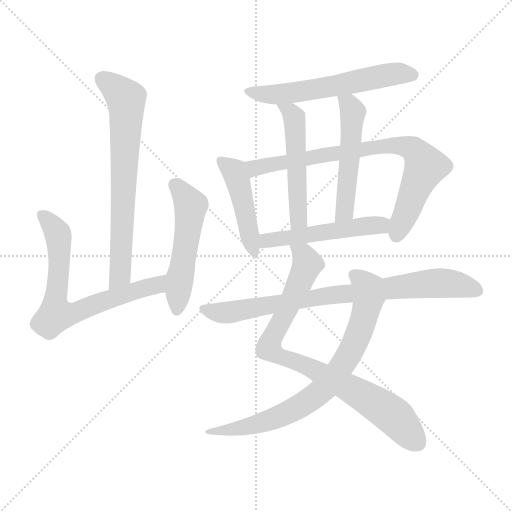
t = 0.00 s
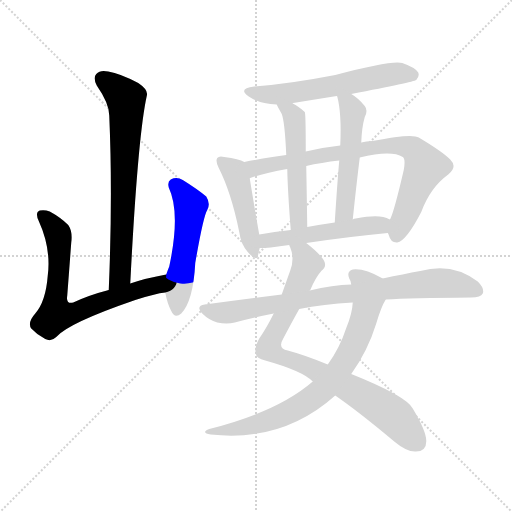
t = 1.86 s
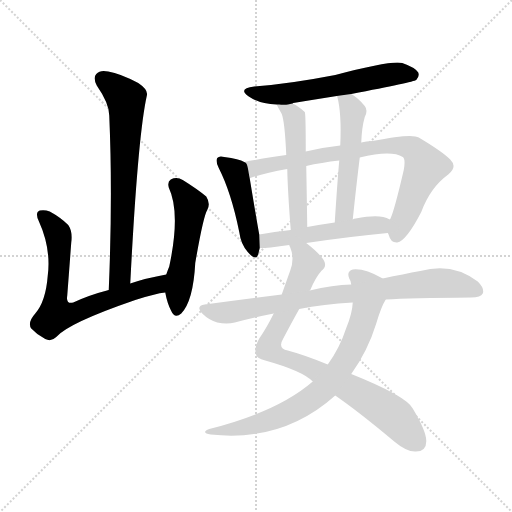
t = 3.72 s
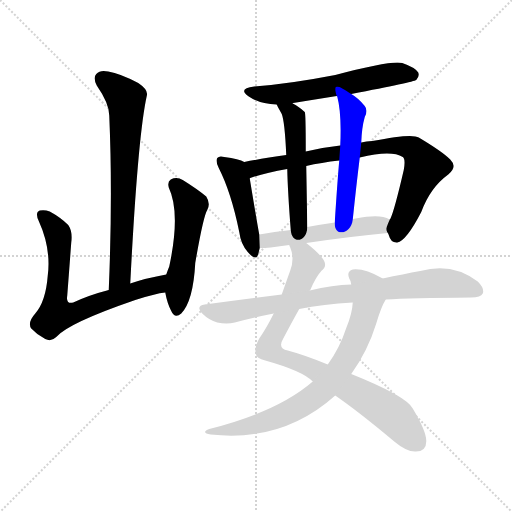
t = 5.57 s
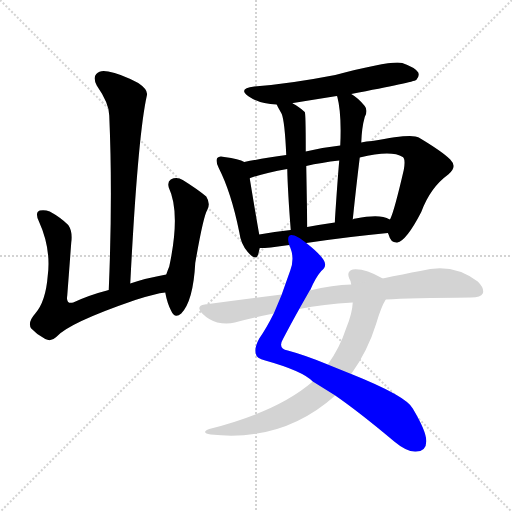
t = 7.43 s
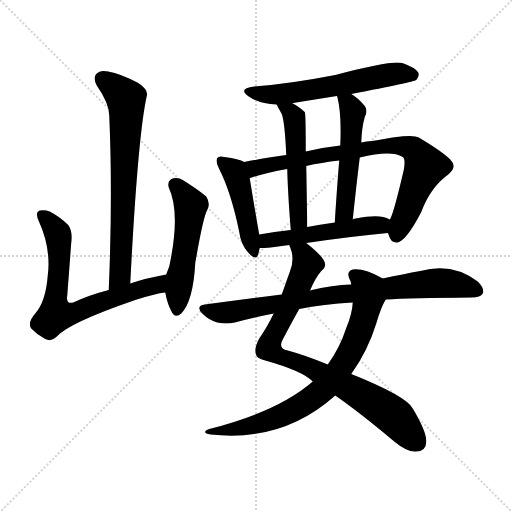
t = 9.29 s

The animated SVG that drew these frames (rendered in a browser with its animation timeline set to each time). Animation: 12 CSS @keyframes rules; one cycle of 9.29 s.

<svg version="1.1" viewBox="0 0 1024 1024" xmlns="http://www.w3.org/2000/svg">
  <g stroke="lightgray" stroke-dasharray="1,1" stroke-width="1" transform="scale(4, 4)">
    <line x1="0" y1="0" x2="256" y2="256"></line>
    <line x1="256" y1="0" x2="0" y2="256"></line>
    <line x1="128" y1="0" x2="128" y2="256"></line>
    <line x1="0" y1="128" x2="256" y2="128"></line>
  </g>
<g transform="scale(1, -1) translate(0, -900)">
   <style type="text/css">
    @keyframes keyframes0 {
      from {
       stroke: blue;
       stroke-dashoffset: 700;
       stroke-width: 128;
       }
       69% {
       animation-timing-function: step-end;
       stroke: blue;
       stroke-dashoffset: 0;
       stroke-width: 128;
       }
       to {
       stroke: black;
       stroke-width: 1024;
       }
       }
       #make-me-a-hanzi-animation-0 {
         animation: keyframes0 0.819661s both;
         animation-delay: 0.000000s;
         animation-timing-function: linear;
       }
    @keyframes keyframes1 {
      from {
       stroke: blue;
       stroke-dashoffset: 695;
       stroke-width: 128;
       }
       69% {
       animation-timing-function: step-end;
       stroke: blue;
       stroke-dashoffset: 0;
       stroke-width: 128;
       }
       to {
       stroke: black;
       stroke-width: 1024;
       }
       }
       #make-me-a-hanzi-animation-1 {
         animation: keyframes1 0.815592s both;
         animation-delay: 0.819661s;
         animation-timing-function: linear;
       }
    @keyframes keyframes2 {
      from {
       stroke: blue;
       stroke-dashoffset: 518;
       stroke-width: 128;
       }
       63% {
       animation-timing-function: step-end;
       stroke: blue;
       stroke-dashoffset: 0;
       stroke-width: 128;
       }
       to {
       stroke: black;
       stroke-width: 1024;
       }
       }
       #make-me-a-hanzi-animation-2 {
         animation: keyframes2 0.671549s both;
         animation-delay: 1.635254s;
         animation-timing-function: linear;
       }
    @keyframes keyframes3 {
      from {
       stroke: blue;
       stroke-dashoffset: 588;
       stroke-width: 128;
       }
       66% {
       animation-timing-function: step-end;
       stroke: blue;
       stroke-dashoffset: 0;
       stroke-width: 128;
       }
       to {
       stroke: black;
       stroke-width: 1024;
       }
       }
       #make-me-a-hanzi-animation-3 {
         animation: keyframes3 0.728516s both;
         animation-delay: 2.306803s;
         animation-timing-function: linear;
       }
    @keyframes keyframes4 {
      from {
       stroke: blue;
       stroke-dashoffset: 456;
       stroke-width: 128;
       }
       60% {
       animation-timing-function: step-end;
       stroke: blue;
       stroke-dashoffset: 0;
       stroke-width: 128;
       }
       to {
       stroke: black;
       stroke-width: 1024;
       }
       }
       #make-me-a-hanzi-animation-4 {
         animation: keyframes4 0.621094s both;
         animation-delay: 3.035319s;
         animation-timing-function: linear;
       }
    @keyframes keyframes5 {
      from {
       stroke: blue;
       stroke-dashoffset: 785;
       stroke-width: 128;
       }
       72% {
       animation-timing-function: step-end;
       stroke: blue;
       stroke-dashoffset: 0;
       stroke-width: 128;
       }
       to {
       stroke: black;
       stroke-width: 1024;
       }
       }
       #make-me-a-hanzi-animation-5 {
         animation: keyframes5 0.888835s both;
         animation-delay: 3.656413s;
         animation-timing-function: linear;
       }
    @keyframes keyframes6 {
      from {
       stroke: blue;
       stroke-dashoffset: 515;
       stroke-width: 128;
       }
       63% {
       animation-timing-function: step-end;
       stroke: blue;
       stroke-dashoffset: 0;
       stroke-width: 128;
       }
       to {
       stroke: black;
       stroke-width: 1024;
       }
       }
       #make-me-a-hanzi-animation-6 {
         animation: keyframes6 0.669108s both;
         animation-delay: 4.545247s;
         animation-timing-function: linear;
       }
    @keyframes keyframes7 {
      from {
       stroke: blue;
       stroke-dashoffset: 511;
       stroke-width: 128;
       }
       62% {
       animation-timing-function: step-end;
       stroke: blue;
       stroke-dashoffset: 0;
       stroke-width: 128;
       }
       to {
       stroke: black;
       stroke-width: 1024;
       }
       }
       #make-me-a-hanzi-animation-7 {
         animation: keyframes7 0.665853s both;
         animation-delay: 5.214355s;
         animation-timing-function: linear;
       }
    @keyframes keyframes8 {
      from {
       stroke: blue;
       stroke-dashoffset: 507;
       stroke-width: 128;
       }
       62% {
       animation-timing-function: step-end;
       stroke: blue;
       stroke-dashoffset: 0;
       stroke-width: 128;
       }
       to {
       stroke: black;
       stroke-width: 1024;
       }
       }
       #make-me-a-hanzi-animation-8 {
         animation: keyframes8 0.662598s both;
         animation-delay: 5.880208s;
         animation-timing-function: linear;
       }
    @keyframes keyframes9 {
      from {
       stroke: blue;
       stroke-dashoffset: 848;
       stroke-width: 128;
       }
       73% {
       animation-timing-function: step-end;
       stroke: blue;
       stroke-dashoffset: 0;
       stroke-width: 128;
       }
       to {
       stroke: black;
       stroke-width: 1024;
       }
       }
       #make-me-a-hanzi-animation-9 {
         animation: keyframes9 0.940104s both;
         animation-delay: 6.542806s;
         animation-timing-function: linear;
       }
    @keyframes keyframes10 {
      from {
       stroke: blue;
       stroke-dashoffset: 757;
       stroke-width: 128;
       }
       71% {
       animation-timing-function: step-end;
       stroke: blue;
       stroke-dashoffset: 0;
       stroke-width: 128;
       }
       to {
       stroke: black;
       stroke-width: 1024;
       }
       }
       #make-me-a-hanzi-animation-10 {
         animation: keyframes10 0.866048s both;
         animation-delay: 7.482910s;
         animation-timing-function: linear;
       }
    @keyframes keyframes11 {
      from {
       stroke: blue;
       stroke-dashoffset: 811;
       stroke-width: 128;
       }
       73% {
       animation-timing-function: step-end;
       stroke: blue;
       stroke-dashoffset: 0;
       stroke-width: 128;
       }
       to {
       stroke: black;
       stroke-width: 1024;
       }
       }
       #make-me-a-hanzi-animation-11 {
         animation: keyframes11 0.909993s both;
         animation-delay: 8.348958s;
         animation-timing-function: linear;
       }
</style>
<path d="M 260.5 333.0 Q 275.5 627.0 293.5 708.0 Q 297.5 720.0 276.5 734.0 Q 240.5 753.0 216.5 757.0 Q 200.5 761.0 192.5 752.0 Q 185.5 745.0 193.5 729.0 Q 218.5 693.0 218.5 669.0 Q 225.5 509.0 217.5 320.0 C 216.5 290.0 258.5 303.0 260.5 333.0 Z" fill="lightgray"></path> 
<path d="M 332.5 351.0 Q 292.5 344.0 260.5 333.0 L 217.5 320.0 Q 178.5 310.0 146.5 295.0 Q 131.5 291.0 134.5 309.0 Q 138.5 361.0 142.5 415.0 Q 145.5 437.0 136.5 450.0 Q 121.5 465.0 99.5 477.0 Q 89.5 481.0 79.5 479.0 Q 69.5 475.0 77.5 458.0 Q 102.5 403.0 95.5 349.0 Q 91.5 297.0 70.5 273.0 Q 54.5 255.0 62.5 243.0 Q 74.5 230.0 90.5 222.0 Q 102.5 216.0 112.5 226.0 Q 136.5 254.0 270.5 300.0 Q 310.5 313.0 330.5 315.0 C 360.5 320.0 361.5 357.0 332.5 351.0 Z" fill="lightgray"></path> 
<path d="M 330.5 315.0 Q 334.5 293.0 342.5 278.0 Q 349.5 262.0 362.5 273.0 Q 386.5 298.0 390.5 374.0 Q 406.5 467.0 414.5 480.0 Q 421.5 493.0 412.5 507.0 Q 394.5 522.0 365.5 540.0 Q 353.5 547.0 341.5 541.0 Q 334.5 537.0 337.5 525.0 Q 361.5 474.0 338.5 367.0 Q 335.5 360.0 332.5 351.0 L 330.5 315.0 Z" fill="lightgray"></path> 
<path d="M 702.5 712.0 Q 826.5 736.0 832.5 740.0 Q 839.5 747.0 836.5 755.0 Q 830.5 765.0 804.5 774.0 Q 783.5 780.0 670.5 750.0 Q 577.5 732.0 508.5 727.0 Q 474.5 723.0 497.5 707.0 Q 519.5 692.0 553.5 691.0 C 572.5 690.0 572.5 690.0 585.5 693.0 Q 585.5 694.0 586.5 694.0 Q 629.5 701.0 673.5 708.0 L 702.5 712.0 Z" fill="lightgray"></path> 
<path d="M 488.5 576.0 Q 478.5 582.0 448.5 586.0 Q 438.5 589.0 434.5 584.0 Q 430.5 578.0 437.5 564.0 Q 462.5 515.0 478.5 436.0 Q 481.5 412.0 495.5 396.0 Q 511.5 377.0 516.5 391.0 Q 517.5 397.0 519.5 404.0 L 518.5 431.0 Q 515.5 446.0 499.5 543.0 C 494.5 573.0 494.5 573.0 488.5 576.0 Z" fill="lightgray"></path> 
<path d="M 775.5 434.0 Q 776.5 433.0 777.5 430.0 Q 781.5 414.0 794.5 415.0 Q 812.5 418.0 842.5 476.0 Q 860.5 525.0 896.5 551.0 Q 915.5 566.0 900.5 581.0 Q 884.5 597.0 837.5 625.0 Q 824.5 634.0 744.5 618.0 Q 732.5 618.0 722.5 615.0 L 680.5 609.0 Q 643.5 605.0 611.5 597.0 L 572.5 590.0 Q 523.5 583.0 488.5 576.0 C 459.5 570.0 471.5 533.0 499.5 543.0 Q 498.5 544.0 500.5 544.0 Q 528.5 554.0 574.5 562.0 L 612.5 568.0 Q 642.5 575.0 678.5 579.0 L 719.5 585.0 Q 782.5 600.0 805.5 586.0 Q 811.5 582.0 807.5 560.0 Q 788.5 478.0 780.5 462.0 Q 779.5 462.0 779.5 461.0 C 771.5 442.0 771.5 442.0 775.5 434.0 Z" fill="lightgray"></path> 
<path d="M 553.5 691.0 Q 553.5 690.0 563.5 672.0 Q 569.5 657.0 572.5 590.0 L 574.5 562.0 Q 575.5 516.0 581.5 440.0 C 583.5 410.0 614.5 416.0 614.5 446.0 Q 613.5 513.0 612.5 568.0 L 611.5 597.0 Q 611.5 675.0 609.5 676.0 Q 596.5 688.0 585.5 693.0 C 559.5 707.0 540.5 718.0 553.5 691.0 Z" fill="lightgray"></path> 
<path d="M 722.5 615.0 Q 723.5 645.0 729.5 666.0 Q 736.5 679.0 729.5 688.0 Q 716.5 704.0 702.5 712.0 C 677.5 728.0 664.5 737.0 673.5 708.0 L 674.5 707.0 Q 683.5 673.0 680.5 609.0 L 678.5 579.0 Q 674.5 533.0 669.5 455.0 C 667.5 425.0 702.5 431.0 705.5 461.0 Q 712.5 528.0 719.5 585.0 L 722.5 615.0 Z" fill="lightgray"></path> 
<path d="M 612.5 414.0 Q 700.5 427.0 775.5 434.0 C 805.5 437.0 806.5 448.0 779.5 461.0 Q 773.5 465.0 766.5 466.0 Q 747.5 470.0 711.5 463.0 Q 707.5 463.0 705.5 461.0 L 669.5 455.0 Q 641.5 451.0 614.5 446.0 L 581.5 440.0 Q 548.5 437.0 518.5 431.0 C 489.5 425.0 489.5 403.0 519.5 404.0 Q 528.5 404.0 541.5 405.0 Q 559.5 408.0 578.5 410.0 L 612.5 414.0 Z" fill="lightgray"></path> 
<path d="M 670.5 109.0 Q 719.5 75.0 788.5 17.0 Q 813.5 -4.0 831.5 -3.0 Q 852.5 -3.0 852.5 17.0 Q 853.5 36.0 825.5 83.0 Q 812.5 108.0 702.5 152.0 L 655.5 171.0 Q 609.5 190.0 575.5 199.0 Q 554.5 203.0 566.5 223.0 Q 585.5 259.0 598.5 282.0 L 619.5 319.0 Q 619.5 320.0 620.5 320.0 Q 630.5 344.0 642.5 358.0 Q 652.5 365.0 649.5 375.0 Q 645.5 388.0 612.5 414.0 C 589.5 433.0 569.5 439.0 578.5 410.0 Q 578.5 409.0 580.5 405.0 Q 589.5 383.0 580.5 359.0 Q 571.5 334.0 563.5 311.0 L 547.5 273.0 Q 532.5 243.0 518.5 223.0 Q 508.5 205.0 511.5 193.0 Q 512.5 183.0 530.5 179.0 Q 605.5 158.0 625.5 137.0 L 670.5 109.0 Z" fill="lightgray"></path> 
<path d="M 625.5 137.0 Q 556.5 77.0 418.5 42.0 Q 400.5 35.0 421.5 31.0 Q 565.5 15.0 670.5 109.0 L 702.5 152.0 Q 735.5 198.0 752.5 253.0 Q 762.5 287.0 771.5 301.0 C 785.5 328.0 787.5 332.0 765.5 343.0 Q 728.5 364.0 705.5 361.0 Q 692.5 357.0 698.5 343.0 Q 701.5 339.0 702.5 331.0 L 705.5 295.0 Q 704.5 273.0 692.5 244.0 Q 679.5 204.0 655.5 171.0 L 625.5 137.0 Z" fill="lightgray"></path> 
<path d="M 771.5 301.0 Q 819.5 304.0 942.5 305.0 Q 961.5 305.0 965.5 313.0 Q 969.5 323.0 955.5 337.0 Q 904.5 376.0 840.5 358.0 Q 807.5 352.0 765.5 343.0 L 702.5 331.0 Q 665.5 330.0 619.5 319.0 L 563.5 311.0 Q 490.5 302.0 409.5 291.0 Q 390.5 288.0 404.5 273.0 Q 417.5 260.0 434.5 255.0 Q 453.5 251.0 469.5 255.0 Q 506.5 265.0 547.5 273.0 L 598.5 282.0 Q 646.5 292.0 705.5 295.0 L 771.5 301.0 Z" fill="lightgray"></path> 
      <clipPath id="make-me-a-hanzi-clip-0">
      <path d="M 260.5 333.0 Q 275.5 627.0 293.5 708.0 Q 297.5 720.0 276.5 734.0 Q 240.5 753.0 216.5 757.0 Q 200.5 761.0 192.5 752.0 Q 185.5 745.0 193.5 729.0 Q 218.5 693.0 218.5 669.0 Q 225.5 509.0 217.5 320.0 C 216.5 290.0 258.5 303.0 260.5 333.0 Z" fill="lightgray"></path>
      </clipPath>
      <path clip-path="url(#make-me-a-hanzi-clip-0)" d="M 204.5 743.0 L 252.5 703.0 L 253.5 685.0 L 242.5 370.0 L 240.5 350.0 L 222.5 328.0 " fill="none" id="make-me-a-hanzi-animation-0" stroke-dasharray="572 1144" stroke-linecap="round"></path>

      <clipPath id="make-me-a-hanzi-clip-1">
      <path d="M 332.5 351.0 Q 292.5 344.0 260.5 333.0 L 217.5 320.0 Q 178.5 310.0 146.5 295.0 Q 131.5 291.0 134.5 309.0 Q 138.5 361.0 142.5 415.0 Q 145.5 437.0 136.5 450.0 Q 121.5 465.0 99.5 477.0 Q 89.5 481.0 79.5 479.0 Q 69.5 475.0 77.5 458.0 Q 102.5 403.0 95.5 349.0 Q 91.5 297.0 70.5 273.0 Q 54.5 255.0 62.5 243.0 Q 74.5 230.0 90.5 222.0 Q 102.5 216.0 112.5 226.0 Q 136.5 254.0 270.5 300.0 Q 310.5 313.0 330.5 315.0 C 360.5 320.0 361.5 357.0 332.5 351.0 Z" fill="lightgray"></path>
      </clipPath>
      <path clip-path="url(#make-me-a-hanzi-clip-1)" d="M 85.5 469.0 L 116.5 430.0 L 118.5 363.0 L 111.5 271.0 L 155.5 276.0 L 200.5 296.0 L 308.5 328.0 L 325.5 345.0 " fill="none" id="make-me-a-hanzi-animation-1" stroke-dasharray="567 1134" stroke-linecap="round"></path>

      <clipPath id="make-me-a-hanzi-clip-2">
      <path d="M 330.5 315.0 Q 334.5 293.0 342.5 278.0 Q 349.5 262.0 362.5 273.0 Q 386.5 298.0 390.5 374.0 Q 406.5 467.0 414.5 480.0 Q 421.5 493.0 412.5 507.0 Q 394.5 522.0 365.5 540.0 Q 353.5 547.0 341.5 541.0 Q 334.5 537.0 337.5 525.0 Q 361.5 474.0 338.5 367.0 Q 335.5 360.0 332.5 351.0 L 330.5 315.0 Z" fill="lightgray"></path>
      </clipPath>
      <path clip-path="url(#make-me-a-hanzi-clip-2)" d="M 349.5 531.0 L 380.5 486.0 L 353.5 280.0 " fill="none" id="make-me-a-hanzi-animation-2" stroke-dasharray="390 780" stroke-linecap="round"></path>

      <clipPath id="make-me-a-hanzi-clip-3">
      <path d="M 702.5 712.0 Q 826.5 736.0 832.5 740.0 Q 839.5 747.0 836.5 755.0 Q 830.5 765.0 804.5 774.0 Q 783.5 780.0 670.5 750.0 Q 577.5 732.0 508.5 727.0 Q 474.5 723.0 497.5 707.0 Q 519.5 692.0 553.5 691.0 C 572.5 690.0 572.5 690.0 585.5 693.0 Q 585.5 694.0 586.5 694.0 Q 629.5 701.0 673.5 708.0 L 702.5 712.0 Z" fill="lightgray"></path>
      </clipPath>
      <path clip-path="url(#make-me-a-hanzi-clip-3)" d="M 500.5 718.0 L 520.5 712.0 L 568.5 712.0 L 787.5 752.0 L 827.5 749.0 " fill="none" id="make-me-a-hanzi-animation-3" stroke-dasharray="460 920" stroke-linecap="round"></path>

      <clipPath id="make-me-a-hanzi-clip-4">
      <path d="M 488.5 576.0 Q 478.5 582.0 448.5 586.0 Q 438.5 589.0 434.5 584.0 Q 430.5 578.0 437.5 564.0 Q 462.5 515.0 478.5 436.0 Q 481.5 412.0 495.5 396.0 Q 511.5 377.0 516.5 391.0 Q 517.5 397.0 519.5 404.0 L 518.5 431.0 Q 515.5 446.0 499.5 543.0 C 494.5 573.0 494.5 573.0 488.5 576.0 Z" fill="lightgray"></path>
      </clipPath>
      <path clip-path="url(#make-me-a-hanzi-clip-4)" d="M 442.5 579.0 L 468.5 557.0 L 479.5 528.0 L 506.5 396.0 " fill="none" id="make-me-a-hanzi-animation-4" stroke-dasharray="328 656" stroke-linecap="round"></path>

      <clipPath id="make-me-a-hanzi-clip-5">
      <path d="M 775.5 434.0 Q 776.5 433.0 777.5 430.0 Q 781.5 414.0 794.5 415.0 Q 812.5 418.0 842.5 476.0 Q 860.5 525.0 896.5 551.0 Q 915.5 566.0 900.5 581.0 Q 884.5 597.0 837.5 625.0 Q 824.5 634.0 744.5 618.0 Q 732.5 618.0 722.5 615.0 L 680.5 609.0 Q 643.5 605.0 611.5 597.0 L 572.5 590.0 Q 523.5 583.0 488.5 576.0 C 459.5 570.0 471.5 533.0 499.5 543.0 Q 498.5 544.0 500.5 544.0 Q 528.5 554.0 574.5 562.0 L 612.5 568.0 Q 642.5 575.0 678.5 579.0 L 719.5 585.0 Q 782.5 600.0 805.5 586.0 Q 811.5 582.0 807.5 560.0 Q 788.5 478.0 780.5 462.0 Q 779.5 462.0 779.5 461.0 C 771.5 442.0 771.5 442.0 775.5 434.0 Z" fill="lightgray"></path>
      </clipPath>
      <path clip-path="url(#make-me-a-hanzi-clip-5)" d="M 495.5 572.0 L 515.5 564.0 L 759.5 609.0 L 800.5 609.0 L 825.5 602.0 L 844.5 581.0 L 849.5 565.0 L 792.5 429.0 " fill="none" id="make-me-a-hanzi-animation-5" stroke-dasharray="657 1314" stroke-linecap="round"></path>

      <clipPath id="make-me-a-hanzi-clip-6">
      <path d="M 553.5 691.0 Q 553.5 690.0 563.5 672.0 Q 569.5 657.0 572.5 590.0 L 574.5 562.0 Q 575.5 516.0 581.5 440.0 C 583.5 410.0 614.5 416.0 614.5 446.0 Q 613.5 513.0 612.5 568.0 L 611.5 597.0 Q 611.5 675.0 609.5 676.0 Q 596.5 688.0 585.5 693.0 C 559.5 707.0 540.5 718.0 553.5 691.0 Z" fill="lightgray"></path>
      </clipPath>
      <path clip-path="url(#make-me-a-hanzi-clip-6)" d="M 558.5 690.0 L 588.5 665.0 L 596.5 469.0 L 595.5 457.0 L 585.5 450.0 " fill="none" id="make-me-a-hanzi-animation-6" stroke-dasharray="387 774" stroke-linecap="round"></path>

      <clipPath id="make-me-a-hanzi-clip-7">
      <path d="M 722.5 615.0 Q 723.5 645.0 729.5 666.0 Q 736.5 679.0 729.5 688.0 Q 716.5 704.0 702.5 712.0 C 677.5 728.0 664.5 737.0 673.5 708.0 L 674.5 707.0 Q 683.5 673.0 680.5 609.0 L 678.5 579.0 Q 674.5 533.0 669.5 455.0 C 667.5 425.0 702.5 431.0 705.5 461.0 Q 712.5 528.0 719.5 585.0 L 722.5 615.0 Z" fill="lightgray"></path>
      </clipPath>
      <path clip-path="url(#make-me-a-hanzi-clip-7)" d="M 682.5 703.0 L 705.5 677.0 L 690.5 488.0 L 685.5 471.0 L 674.5 464.0 " fill="none" id="make-me-a-hanzi-animation-7" stroke-dasharray="383 766" stroke-linecap="round"></path>

      <clipPath id="make-me-a-hanzi-clip-8">
      <path d="M 612.5 414.0 Q 700.5 427.0 775.5 434.0 C 805.5 437.0 806.5 448.0 779.5 461.0 Q 773.5 465.0 766.5 466.0 Q 747.5 470.0 711.5 463.0 Q 707.5 463.0 705.5 461.0 L 669.5 455.0 Q 641.5 451.0 614.5 446.0 L 581.5 440.0 Q 548.5 437.0 518.5 431.0 C 489.5 425.0 489.5 403.0 519.5 404.0 Q 528.5 404.0 541.5 405.0 Q 559.5 408.0 578.5 410.0 L 612.5 414.0 Z" fill="lightgray"></path>
      </clipPath>
      <path clip-path="url(#make-me-a-hanzi-clip-8)" d="M 524.5 411.0 L 543.5 421.0 L 753.5 449.0 L 769.5 456.0 " fill="none" id="make-me-a-hanzi-animation-8" stroke-dasharray="379 758" stroke-linecap="round"></path>

      <clipPath id="make-me-a-hanzi-clip-9">
      <path d="M 670.5 109.0 Q 719.5 75.0 788.5 17.0 Q 813.5 -4.0 831.5 -3.0 Q 852.5 -3.0 852.5 17.0 Q 853.5 36.0 825.5 83.0 Q 812.5 108.0 702.5 152.0 L 655.5 171.0 Q 609.5 190.0 575.5 199.0 Q 554.5 203.0 566.5 223.0 Q 585.5 259.0 598.5 282.0 L 619.5 319.0 Q 619.5 320.0 620.5 320.0 Q 630.5 344.0 642.5 358.0 Q 652.5 365.0 649.5 375.0 Q 645.5 388.0 612.5 414.0 C 589.5 433.0 569.5 439.0 578.5 410.0 Q 578.5 409.0 580.5 405.0 Q 589.5 383.0 580.5 359.0 Q 571.5 334.0 563.5 311.0 L 547.5 273.0 Q 532.5 243.0 518.5 223.0 Q 508.5 205.0 511.5 193.0 Q 512.5 183.0 530.5 179.0 Q 605.5 158.0 625.5 137.0 L 670.5 109.0 Z" fill="lightgray"></path>
      </clipPath>
      <path clip-path="url(#make-me-a-hanzi-clip-9)" d="M 584.5 409.0 L 607.5 391.0 L 614.5 371.0 L 537.5 204.0 L 545.5 194.0 L 626.5 162.0 L 757.5 89.0 L 787.5 68.0 L 834.5 15.0 " fill="none" id="make-me-a-hanzi-animation-9" stroke-dasharray="720 1440" stroke-linecap="round"></path>

      <clipPath id="make-me-a-hanzi-clip-10">
      <path d="M 625.5 137.0 Q 556.5 77.0 418.5 42.0 Q 400.5 35.0 421.5 31.0 Q 565.5 15.0 670.5 109.0 L 702.5 152.0 Q 735.5 198.0 752.5 253.0 Q 762.5 287.0 771.5 301.0 C 785.5 328.0 787.5 332.0 765.5 343.0 Q 728.5 364.0 705.5 361.0 Q 692.5 357.0 698.5 343.0 Q 701.5 339.0 702.5 331.0 L 705.5 295.0 Q 704.5 273.0 692.5 244.0 Q 679.5 204.0 655.5 171.0 L 625.5 137.0 Z" fill="lightgray"></path>
      </clipPath>
      <path clip-path="url(#make-me-a-hanzi-clip-10)" d="M 707.5 350.0 L 735.5 322.0 L 733.5 285.0 L 699.5 194.0 L 654.5 130.0 L 600.5 88.0 L 548.5 63.0 L 478.5 43.0 L 428.5 39.0 " fill="none" id="make-me-a-hanzi-animation-10" stroke-dasharray="629 1258" stroke-linecap="round"></path>

      <clipPath id="make-me-a-hanzi-clip-11">
      <path d="M 771.5 301.0 Q 819.5 304.0 942.5 305.0 Q 961.5 305.0 965.5 313.0 Q 969.5 323.0 955.5 337.0 Q 904.5 376.0 840.5 358.0 Q 807.5 352.0 765.5 343.0 L 702.5 331.0 Q 665.5 330.0 619.5 319.0 L 563.5 311.0 Q 490.5 302.0 409.5 291.0 Q 390.5 288.0 404.5 273.0 Q 417.5 260.0 434.5 255.0 Q 453.5 251.0 469.5 255.0 Q 506.5 265.0 547.5 273.0 L 598.5 282.0 Q 646.5 292.0 705.5 295.0 L 771.5 301.0 Z" fill="lightgray"></path>
      </clipPath>
      <path clip-path="url(#make-me-a-hanzi-clip-11)" d="M 407.5 282.0 L 460.5 275.0 L 658.5 310.0 L 867.5 334.0 L 924.5 329.0 L 955.5 318.0 " fill="none" id="make-me-a-hanzi-animation-11" stroke-dasharray="683 1366" stroke-linecap="round"></path>

</g>
</svg>
